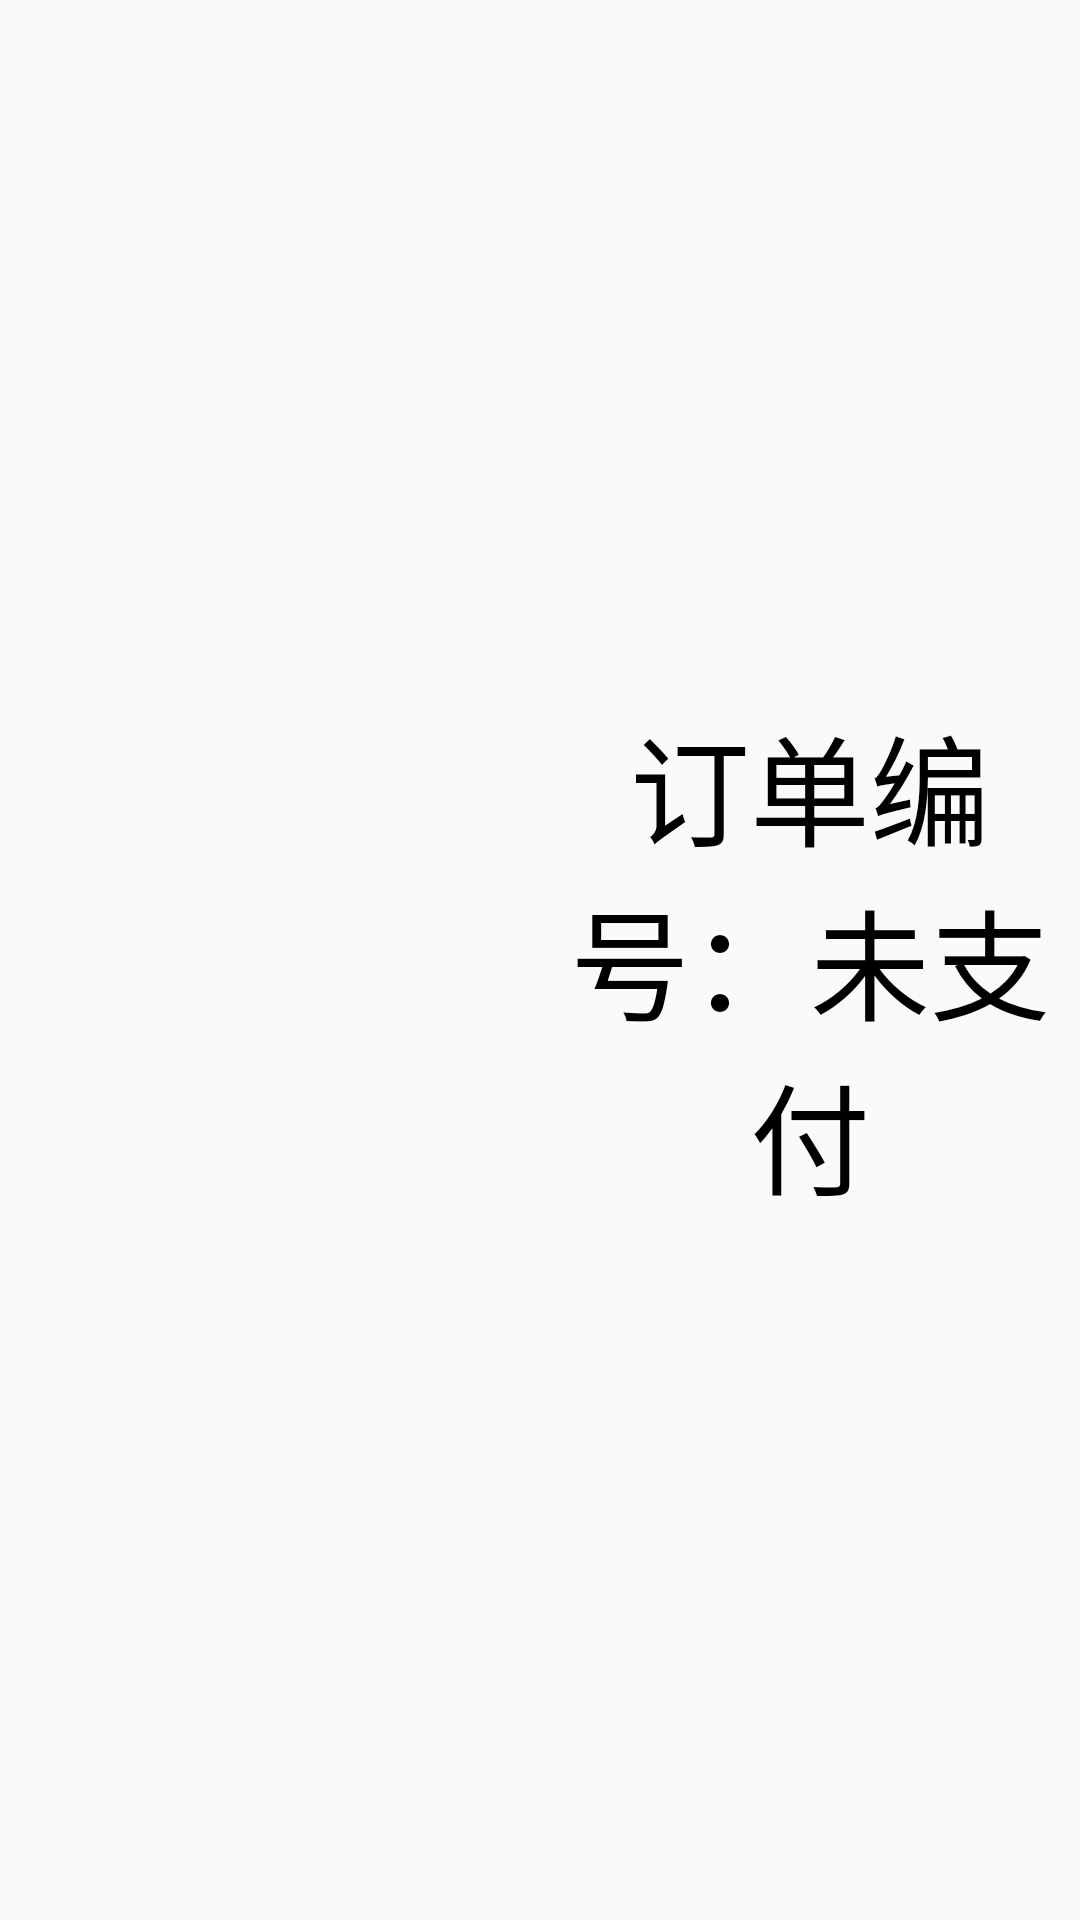

This screen was rendered from an Android layout file. Write that file and the resources it references.
<!-- AndroidManifest.xml: application theme Theme.Tiku4650 -->
<!-- res/layout/wddd_item_g.xml -->
<?xml version="1.0" encoding="utf-8"?>
<LinearLayout xmlns:android="http://schemas.android.com/apk/res/android"
    android:orientation="horizontal"
    android:layout_width="match_parent"
    android:layout_height="130dp">
    <LinearLayout
        android:layout_width="0dp"
        android:layout_height="wrap_content"
        android:orientation="vertical"
        android:layout_weight="1">
        <TextView
            android:layout_width="match_parent"
            android:layout_height="0dp"
            android:layout_weight="1"
            android:textColor="@color/black"
            android:layout_marginLeft="30dp"
            android:textSize="40dp"
            android:id="@+id/tv1"/>


        <TextView
            android:layout_width="match_parent"
            android:layout_height="0dp"
            android:layout_weight="1"
            android:textColor="@color/black"
            android:layout_marginLeft="30dp"
            android:textSize="40dp"
            android:id="@+id/tv2"/>

    </LinearLayout>
    <TextView
        android:layout_width="0dp"
        android:layout_height="wrap_content"
            android:layout_weight="1"
        android:textSize="40dp"
        android:layout_gravity="center"
        android:gravity="center"
        android:textColor="@color/black"
        android:text="订单编号：未支付"
        android:id="@+id/tv3"/>
    <ImageView
        android:layout_width="wrap_content"
        android:layout_height="wrap_content"
        android:src="@drawable/xiajiantou"
        android:layout_gravity="center"
        android:id="@+id/iv"/>
</LinearLayout>
<!-- resources referenced by this layout -->
<resources>
  <color name="black">#FF000000</color>
  <style name="Theme.Tiku4650" parent="Theme.MaterialComponents.DayNight.NoActionBar.Bridge">
          
          <item name="colorPrimary">@color/purple_500</item>
          <item name="colorPrimaryVariant">@color/purple_700</item>
          <item name="colorOnPrimary">@color/white</item>
          
          <item name="colorSecondary">@color/teal_200</item>
          <item name="colorSecondaryVariant">@color/teal_700</item>
          <item name="colorOnSecondary">@color/black</item>
          
          <item name="android:statusBarColor">?attr/colorPrimaryVariant</item>
          
      </style>
  <color name="purple_500">#FF6200EE</color>
  <color name="purple_700">#FF3700B3</color>
  <color name="white">#FFFFFFFF</color>
  <color name="teal_200">#FF03DAC5</color>
  <color name="teal_700">#FF018786</color>
</resources>
